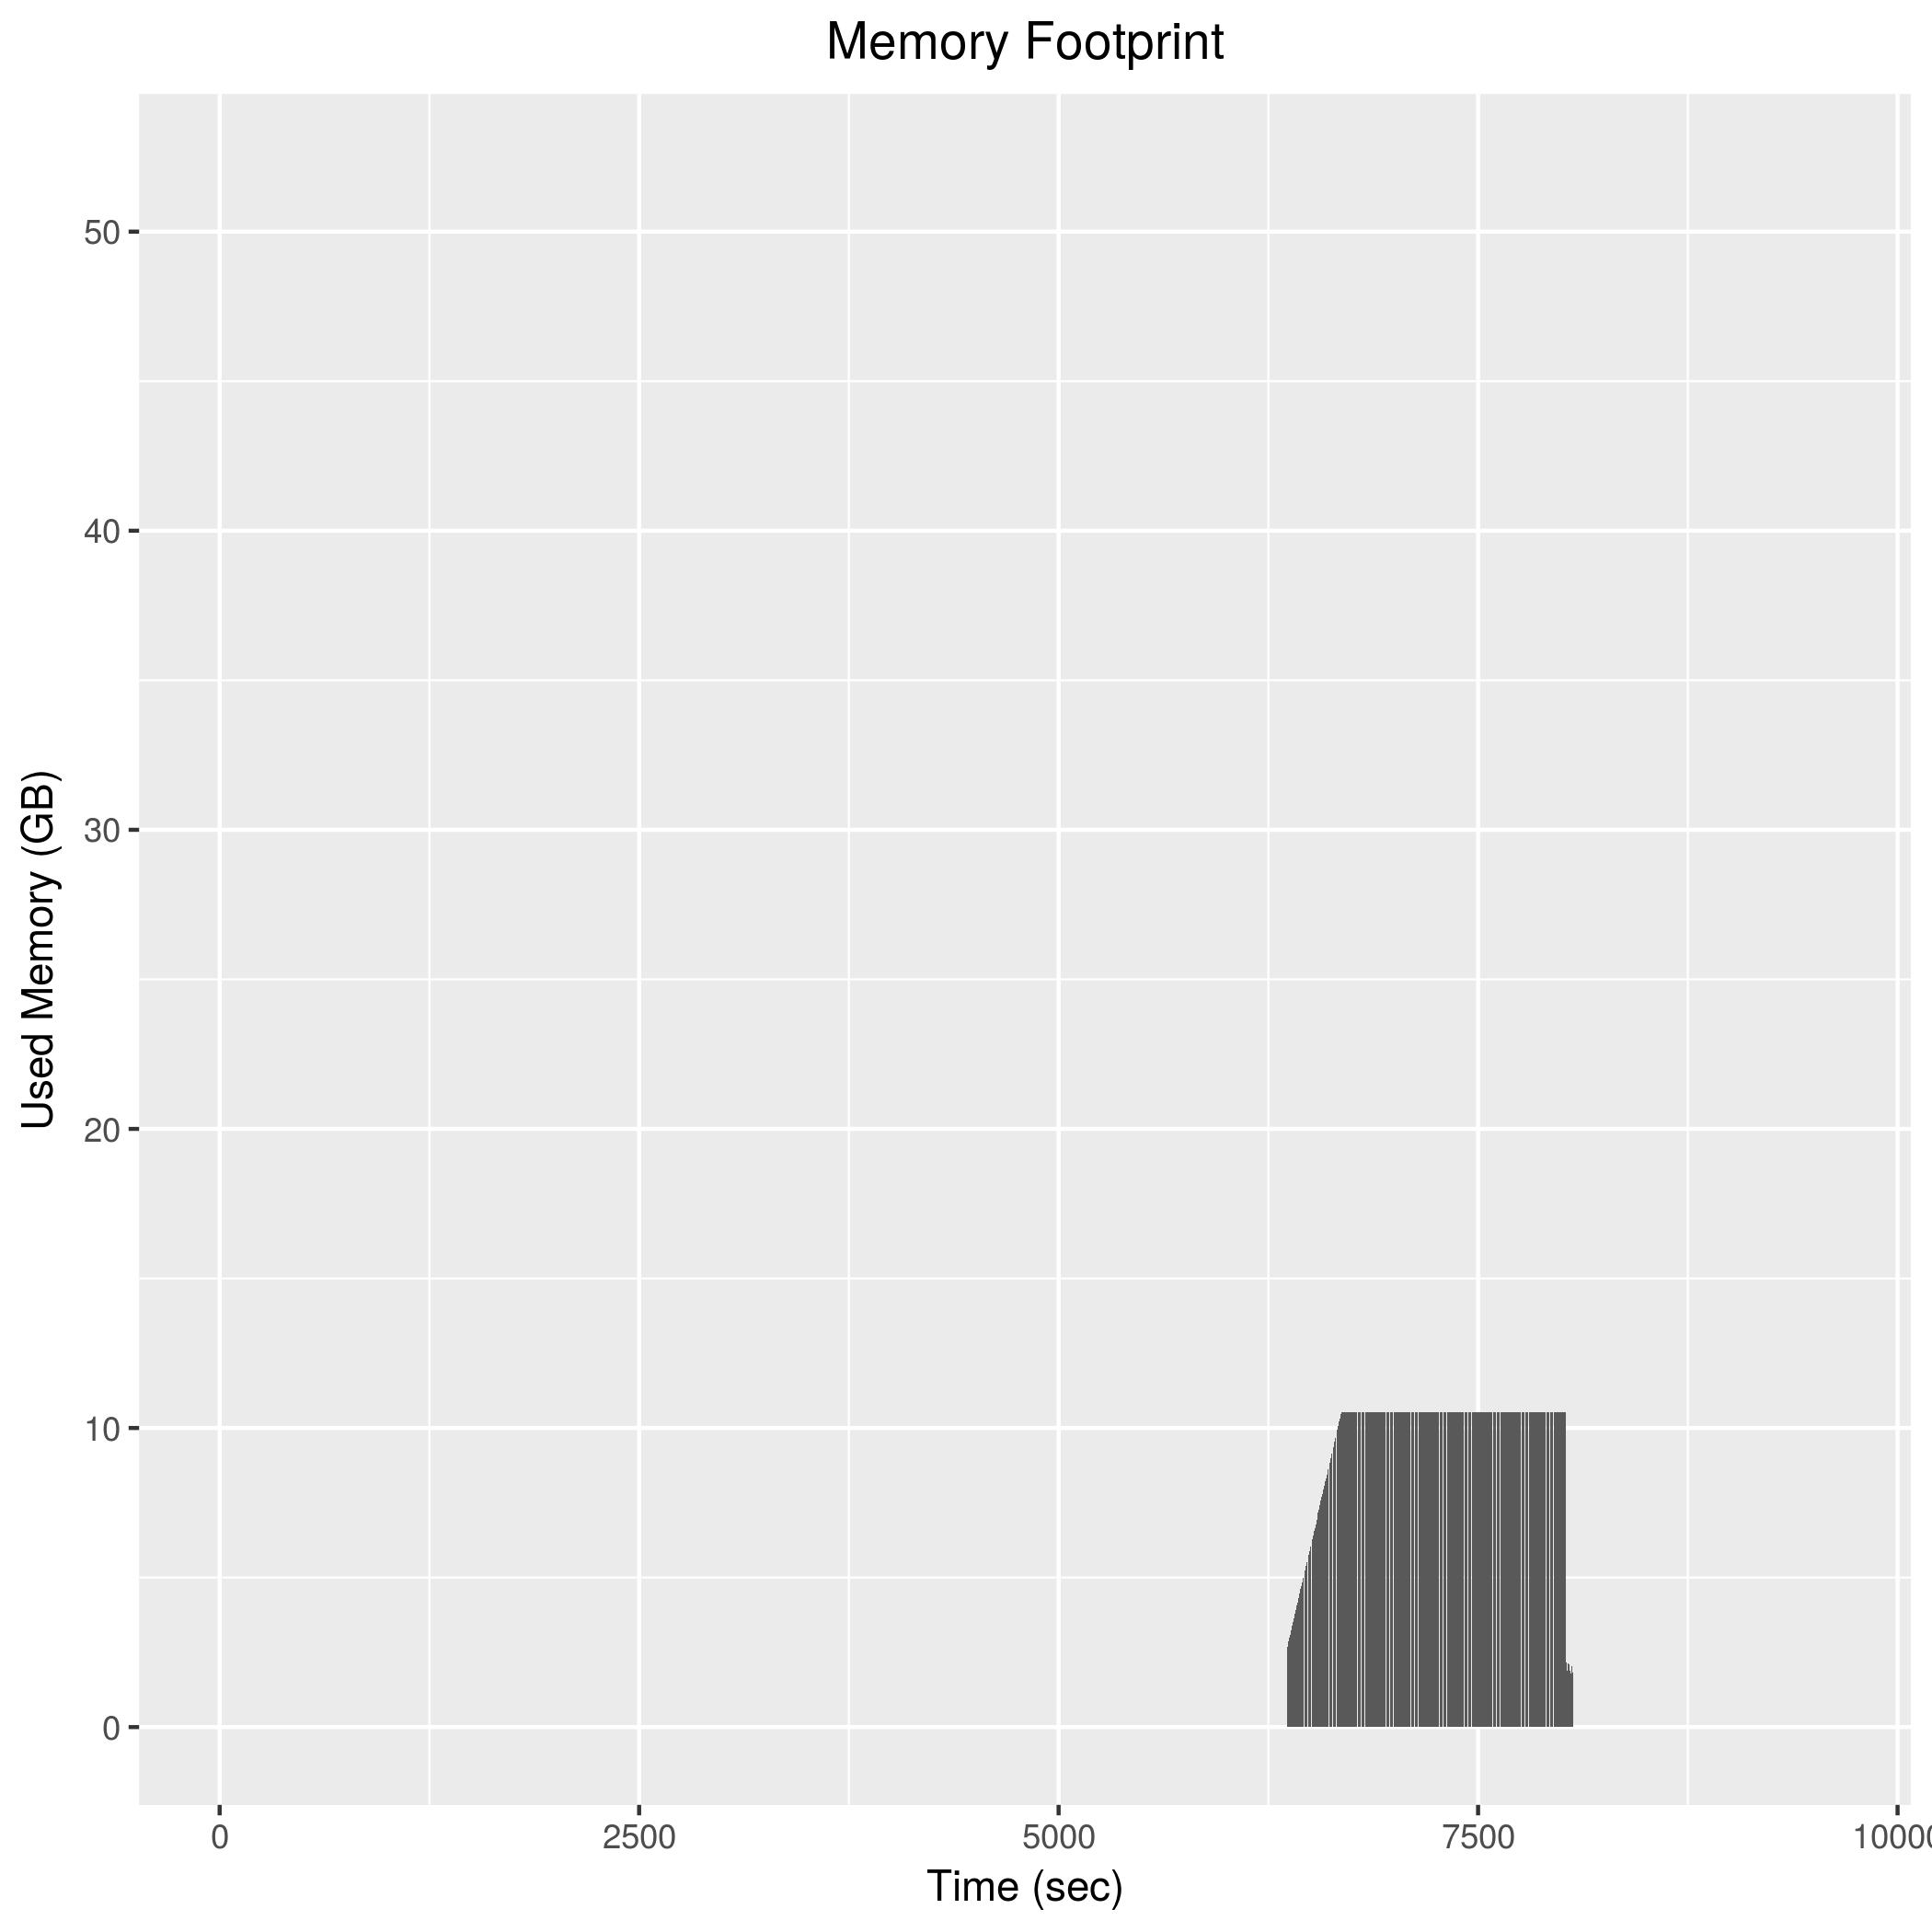

Values plotted in this chart, from the file beside it:
6360, 2607496
6362, 2653200
6364, 2699408
6366, 2767136
6368, 2812884
6370, 2857444
6372, 2904180
6374, 2948872
6376, 2996464
6378, 3044724
6380, 3089220
6382, 3136104
6384, 3202968
6386, 3250376
6388, 3295988
6390, 3342896
6392, 3387516
6394, 3435940
6396, 3483000
6398, 3528208
6400, 3595316
6402, 3643840
6404, 3690532
6406, 3738088
6408, 3785236
6410, 3830540
6412, 3876880
6414, 3923124
6416, 3989516
6418, 4036124
6420, 4083364
6422, 4130256
6424, 4175180
6426, 4222556
6428, 4267136
6430, 4314268
6432, 4381684
6434, 4428572
6436, 4473376
6438, 4520628
6440, 4568560
6442, 4612700
6444, 4659540
6446, 4705108
6448, 4752736
6450, 4797316
6452, 4844884
6454, 4890220
6456, 4938392
6458, 4982732
6460, 5052112
6462, 5096620
6464, 5143960
6466, 5189156
6468, 5236656
6470, 5283324
6472, 5329164
6474, 5376384
6476, 5421944
6478, 5469068
6480, 5514972
... 792 more rows
